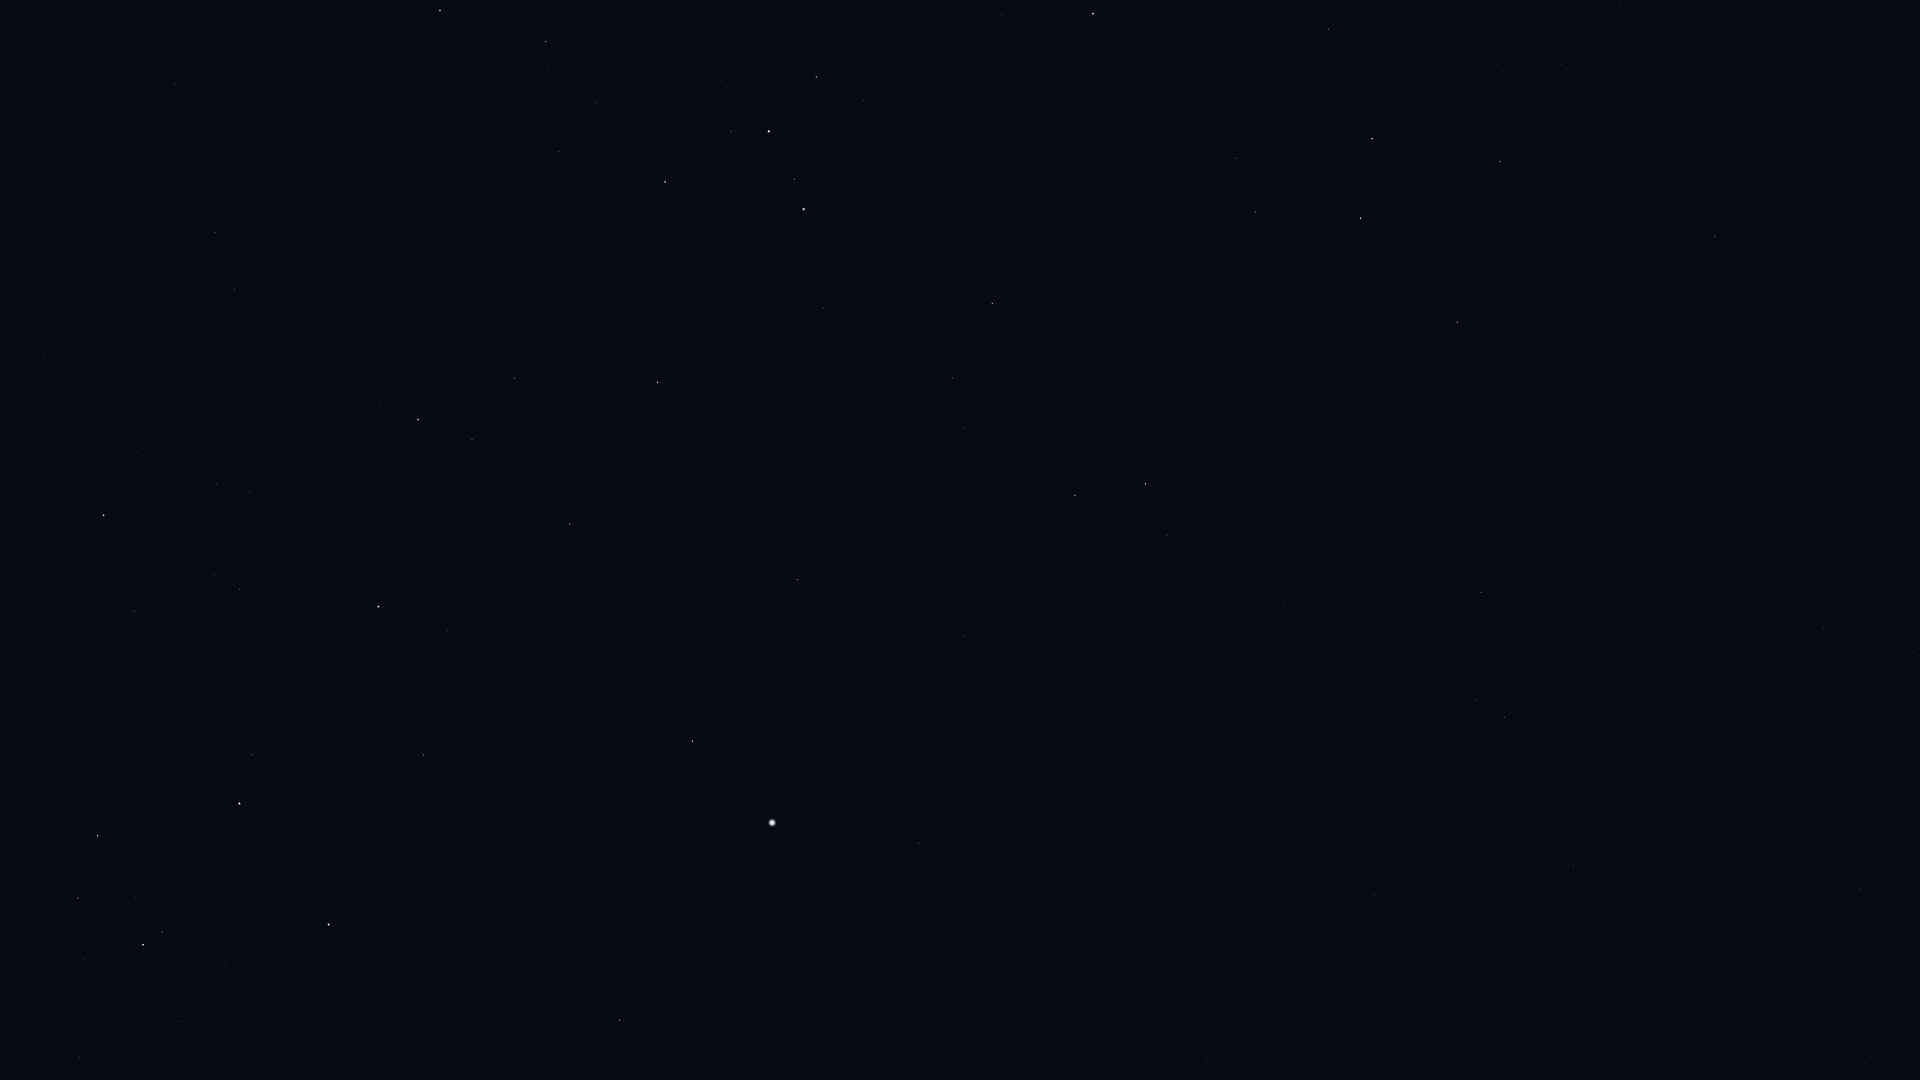

The file beside this chart, header and first rows:
Star_ID, Name, X, Y
13147, HIP 13147, 1871, 1057
14879, Dalim, 1860, 890
15578, Intan, 1728, 936
16611, HIP 16611, 1914, 652
17651, HIP 17651, 1823, 628
17797, HIP 17797, 1550, 895
17874, HIP 17874, 1573, 866
19747, HIP 19747, 1375, 895
19893, HIP 19893, 1206, 1061
21248, Beemim, 1475, 701
21060, HIP 21060, 1271, 895
21393, Theemin, 1481, 592
21594, Sceptrum, 1715, 237
21770, HIP 21770, 1286, 805
21861, HIP 21861, 1353, 706
22491, Mouhoun, 1505, 414
23685, HIP 23685, 1457, 322
24244, HIP 24244, 1561, 65
24305, HIP 24305, 1500, 162
24327, HIP 24327, 1541, 86
24845, HIP 24845, 1503, 72
24873, HIP 24873, 1512, 50
25606, Nihal, 1361, 218
25859, HIP 25859, 1167, 535
25985, Arneb, 1372, 139
26634, Phact, 1146, 484
27288, HIP 27288, 1329, 29
27321, HIP 27321, 919, 843
27530, HIP 27530, 852, 953
27628, Wazn, 1075, 495
28199, HIP 28199, 1050, 470
28328, HIP 28328, 964, 636
29034, Elkurud, 985, 494
29550, Amadioha, 1028, 313
30122, Furud, 992, 303
30277, HIP 30277, 953, 378
30324, Mirzam, 1093, 14
30438, Canopus, 772, 823
31416, HIP 31416, 979, 107
31592, HIP 31592, 1002, 15
31685, HIP 31685, 798, 580
31895, Nosaxa, 746, 703
32607, HIP 32607, 620, 1020
32759, HIP 32759, 823, 308
32768, HIP 32768, 693, 741
33165, HIP 33165, 865, 94
33579, Adhara, 804, 209
33856, Nganurganity, 795, 179
34444, Wezen, 769, 131
35037, HIP 35037, 731, 131
35264, HIP 35264, 658, 382
35904, Aludra, 665, 182
36377, HIP 36377, 570, 524
38041, Tapecue, 455, 791
38146, HIP 38146, 547, 43
38170, Azmidi, 546, 41
39429, Naos, 418, 420
39757, Tureis, 440, 11
41037, Avior, 329, 924
42515, HIP 42515, 234, 289
... 9 more rows
